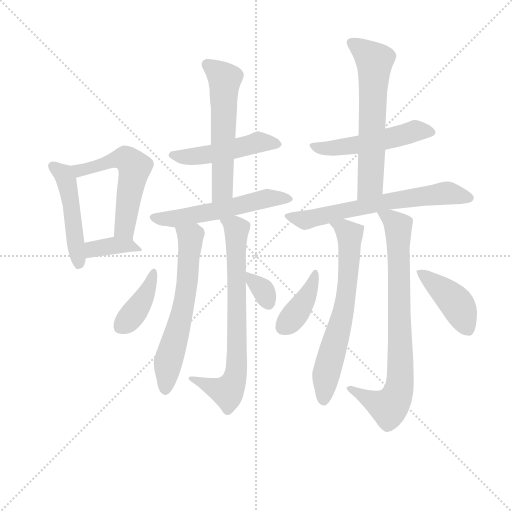
t = 0.00 s
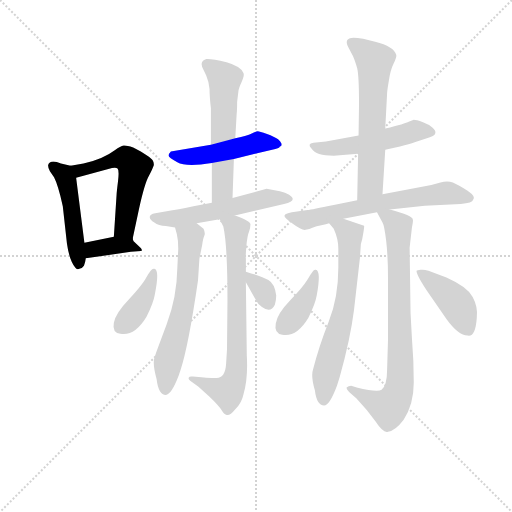
t = 2.34 s
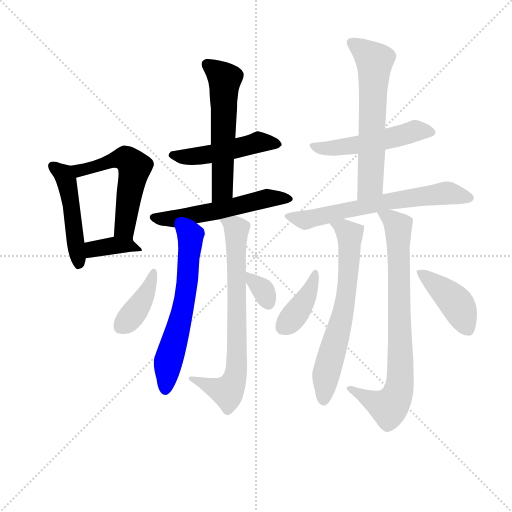
t = 4.69 s
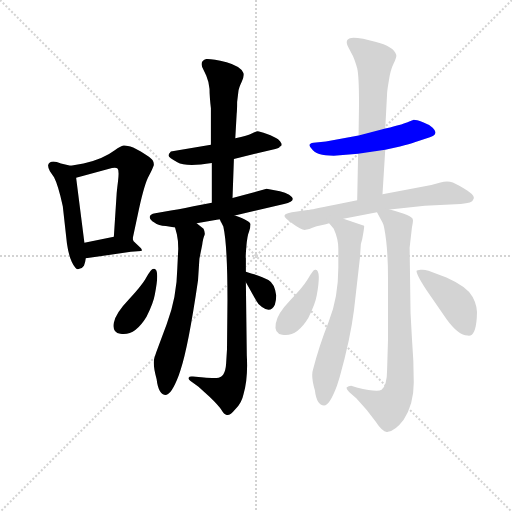
t = 7.03 s
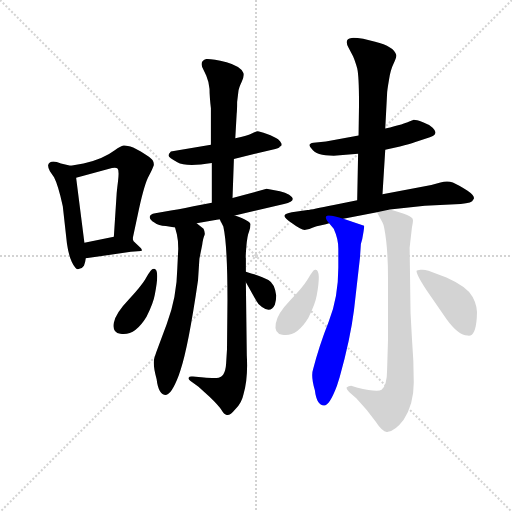
t = 9.37 s
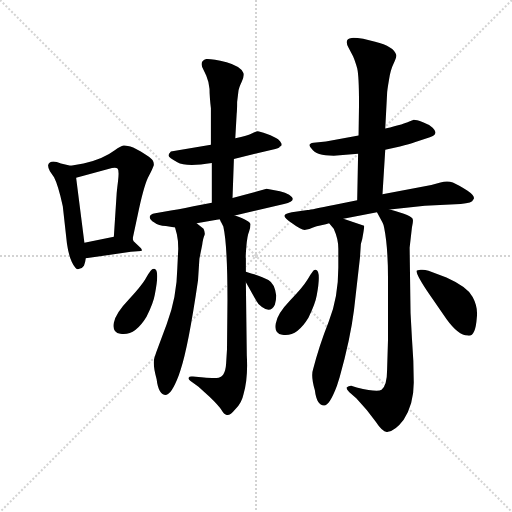
t = 11.71 s

The animated SVG that drew these frames (rendered in a browser with its animation timeline set to each time). Animation: 17 CSS @keyframes rules; one cycle of 11.71 s.

<svg version="1.1" viewBox="0 0 1024 1024" xmlns="http://www.w3.org/2000/svg">
  <g stroke="lightgray" stroke-dasharray="1,1" stroke-width="1" transform="scale(4, 4)">
    <line x1="0" y1="0" x2="256" y2="256"></line>
    <line x1="256" y1="0" x2="0" y2="256"></line>
    <line x1="128" y1="0" x2="128" y2="256"></line>
    <line x1="0" y1="128" x2="256" y2="128"></line>
  </g>
<g transform="scale(0.92, -0.92) translate(60, -900)">
   <style type="text/css">
    @keyframes keyframes0 {
      from {
       stroke: blue;
       stroke-dashoffset: 480;
       stroke-width: 128;
       }
       61% {
       animation-timing-function: step-end;
       stroke: blue;
       stroke-dashoffset: 0;
       stroke-width: 128;
       }
       to {
       stroke: black;
       stroke-width: 1024;
       }
       }
       #make-me-a-hanzi-animation-0 {
         animation: keyframes0 0.640625s both;
         animation-delay: 0.000000s;
         animation-timing-function: linear;
       }
    @keyframes keyframes1 {
      from {
       stroke: blue;
       stroke-dashoffset: 551;
       stroke-width: 128;
       }
       64% {
       animation-timing-function: step-end;
       stroke: blue;
       stroke-dashoffset: 0;
       stroke-width: 128;
       }
       to {
       stroke: black;
       stroke-width: 1024;
       }
       }
       #make-me-a-hanzi-animation-1 {
         animation: keyframes1 0.698405s both;
         animation-delay: 0.640625s;
         animation-timing-function: linear;
       }
    @keyframes keyframes2 {
      from {
       stroke: blue;
       stroke-dashoffset: 373;
       stroke-width: 128;
       }
       55% {
       animation-timing-function: step-end;
       stroke: blue;
       stroke-dashoffset: 0;
       stroke-width: 128;
       }
       to {
       stroke: black;
       stroke-width: 1024;
       }
       }
       #make-me-a-hanzi-animation-2 {
         animation: keyframes2 0.553548s both;
         animation-delay: 1.339030s;
         animation-timing-function: linear;
       }
    @keyframes keyframes3 {
      from {
       stroke: blue;
       stroke-dashoffset: 488;
       stroke-width: 128;
       }
       61% {
       animation-timing-function: step-end;
       stroke: blue;
       stroke-dashoffset: 0;
       stroke-width: 128;
       }
       to {
       stroke: black;
       stroke-width: 1024;
       }
       }
       #make-me-a-hanzi-animation-3 {
         animation: keyframes3 0.647135s both;
         animation-delay: 1.892578s;
         animation-timing-function: linear;
       }
    @keyframes keyframes4 {
      from {
       stroke: blue;
       stroke-dashoffset: 574;
       stroke-width: 128;
       }
       65% {
       animation-timing-function: step-end;
       stroke: blue;
       stroke-dashoffset: 0;
       stroke-width: 128;
       }
       to {
       stroke: black;
       stroke-width: 1024;
       }
       }
       #make-me-a-hanzi-animation-4 {
         animation: keyframes4 0.717122s both;
         animation-delay: 2.539714s;
         animation-timing-function: linear;
       }
    @keyframes keyframes5 {
      from {
       stroke: blue;
       stroke-dashoffset: 550;
       stroke-width: 128;
       }
       64% {
       animation-timing-function: step-end;
       stroke: blue;
       stroke-dashoffset: 0;
       stroke-width: 128;
       }
       to {
       stroke: black;
       stroke-width: 1024;
       }
       }
       #make-me-a-hanzi-animation-5 {
         animation: keyframes5 0.697591s both;
         animation-delay: 3.256836s;
         animation-timing-function: linear;
       }
    @keyframes keyframes6 {
      from {
       stroke: blue;
       stroke-dashoffset: 620;
       stroke-width: 128;
       }
       67% {
       animation-timing-function: step-end;
       stroke: blue;
       stroke-dashoffset: 0;
       stroke-width: 128;
       }
       to {
       stroke: black;
       stroke-width: 1024;
       }
       }
       #make-me-a-hanzi-animation-6 {
         animation: keyframes6 0.754557s both;
         animation-delay: 3.954427s;
         animation-timing-function: linear;
       }
    @keyframes keyframes7 {
      from {
       stroke: blue;
       stroke-dashoffset: 735;
       stroke-width: 128;
       }
       71% {
       animation-timing-function: step-end;
       stroke: blue;
       stroke-dashoffset: 0;
       stroke-width: 128;
       }
       to {
       stroke: black;
       stroke-width: 1024;
       }
       }
       #make-me-a-hanzi-animation-7 {
         animation: keyframes7 0.848145s both;
         animation-delay: 4.708984s;
         animation-timing-function: linear;
       }
    @keyframes keyframes8 {
      from {
       stroke: blue;
       stroke-dashoffset: 397;
       stroke-width: 128;
       }
       56% {
       animation-timing-function: step-end;
       stroke: blue;
       stroke-dashoffset: 0;
       stroke-width: 128;
       }
       to {
       stroke: black;
       stroke-width: 1024;
       }
       }
       #make-me-a-hanzi-animation-8 {
         animation: keyframes8 0.573079s both;
         animation-delay: 5.557129s;
         animation-timing-function: linear;
       }
    @keyframes keyframes9 {
      from {
       stroke: blue;
       stroke-dashoffset: 331;
       stroke-width: 128;
       }
       52% {
       animation-timing-function: step-end;
       stroke: blue;
       stroke-dashoffset: 0;
       stroke-width: 128;
       }
       to {
       stroke: black;
       stroke-width: 1024;
       }
       }
       #make-me-a-hanzi-animation-9 {
         animation: keyframes9 0.519368s both;
         animation-delay: 6.130208s;
         animation-timing-function: linear;
       }
    @keyframes keyframes10 {
      from {
       stroke: blue;
       stroke-dashoffset: 507;
       stroke-width: 128;
       }
       62% {
       animation-timing-function: step-end;
       stroke: blue;
       stroke-dashoffset: 0;
       stroke-width: 128;
       }
       to {
       stroke: black;
       stroke-width: 1024;
       }
       }
       #make-me-a-hanzi-animation-10 {
         animation: keyframes10 0.662598s both;
         animation-delay: 6.649577s;
         animation-timing-function: linear;
       }
    @keyframes keyframes11 {
      from {
       stroke: blue;
       stroke-dashoffset: 622;
       stroke-width: 128;
       }
       67% {
       animation-timing-function: step-end;
       stroke: blue;
       stroke-dashoffset: 0;
       stroke-width: 128;
       }
       to {
       stroke: black;
       stroke-width: 1024;
       }
       }
       #make-me-a-hanzi-animation-11 {
         animation: keyframes11 0.756185s both;
         animation-delay: 7.312174s;
         animation-timing-function: linear;
       }
    @keyframes keyframes12 {
      from {
       stroke: blue;
       stroke-dashoffset: 659;
       stroke-width: 128;
       }
       68% {
       animation-timing-function: step-end;
       stroke: blue;
       stroke-dashoffset: 0;
       stroke-width: 128;
       }
       to {
       stroke: black;
       stroke-width: 1024;
       }
       }
       #make-me-a-hanzi-animation-12 {
         animation: keyframes12 0.786296s both;
         animation-delay: 8.068359s;
         animation-timing-function: linear;
       }
    @keyframes keyframes13 {
      from {
       stroke: blue;
       stroke-dashoffset: 666;
       stroke-width: 128;
       }
       68% {
       animation-timing-function: step-end;
       stroke: blue;
       stroke-dashoffset: 0;
       stroke-width: 128;
       }
       to {
       stroke: black;
       stroke-width: 1024;
       }
       }
       #make-me-a-hanzi-animation-13 {
         animation: keyframes13 0.791992s both;
         animation-delay: 8.854655s;
         animation-timing-function: linear;
       }
    @keyframes keyframes14 {
      from {
       stroke: blue;
       stroke-dashoffset: 796;
       stroke-width: 128;
       }
       72% {
       animation-timing-function: step-end;
       stroke: blue;
       stroke-dashoffset: 0;
       stroke-width: 128;
       }
       to {
       stroke: black;
       stroke-width: 1024;
       }
       }
       #make-me-a-hanzi-animation-14 {
         animation: keyframes14 0.897786s both;
         animation-delay: 9.646647s;
         animation-timing-function: linear;
       }
    @keyframes keyframes15 {
      from {
       stroke: blue;
       stroke-dashoffset: 397;
       stroke-width: 128;
       }
       56% {
       animation-timing-function: step-end;
       stroke: blue;
       stroke-dashoffset: 0;
       stroke-width: 128;
       }
       to {
       stroke: black;
       stroke-width: 1024;
       }
       }
       #make-me-a-hanzi-animation-15 {
         animation: keyframes15 0.573079s both;
         animation-delay: 10.544434s;
         animation-timing-function: linear;
       }
    @keyframes keyframes16 {
      from {
       stroke: blue;
       stroke-dashoffset: 424;
       stroke-width: 128;
       }
       58% {
       animation-timing-function: step-end;
       stroke: blue;
       stroke-dashoffset: 0;
       stroke-width: 128;
       }
       to {
       stroke: black;
       stroke-width: 1024;
       }
       }
       #make-me-a-hanzi-animation-16 {
         animation: keyframes16 0.595052s both;
         animation-delay: 11.117513s;
         animation-timing-function: linear;
       }
</style>
<path d="M 93.5 539.5 L 72.5 544.5 Q 48.5 554.5 44.5 540.5 Q 44.5 534.5 48.5 527.5 L 57.5 514.5 Q 66.5 497.5 76.5 451.5 L 85.5 370.5 Q 90.5 334.5 103.5 318.5 Q 106.5 313.5 112.5 315.5 Q 118.5 316.5 122.5 322.5 Q 125.5 329.5 126.5 338.5 L 123.5 372.5 L 105.5 513.5 C 102.5 537.5 102.5 537.5 93.5 539.5 Z" fill="lightgray"></path> 
<path d="M 228.5 381.5 L 242.5 447.5 Q 254.5 501.5 263.5 517.5 Q 271.5 532.5 274.5 541.5 Q 274.5 546.5 272.5 550.5 Q 266.5 560.5 229.5 579.5 Q 213.5 584.5 208.5 583.5 Q 202.5 582.5 189.5 573.5 Q 164.5 554.5 121.5 544.5 L 93.5 539.5 C 63.5 534.5 76.5 505.5 105.5 513.5 L 175.5 532.5 Q 191.5 537.5 195.5 533.5 Q 199.5 529.5 196.5 505.5 Q 193.5 481.5 193.5 477.5 L 187.5 385.5 C 185.5 355.5 222.5 352.5 228.5 381.5 Z" fill="lightgray"></path> 
<path d="M 126.5 338.5 L 224.5 352.5 L 246.5 354.5 Q 250.5 354.5 246.5 360.5 L 230.5 375.5 Q 228.5 379.5 228.5 381.5 C 225.5 393.5 216.5 391.5 187.5 385.5 L 123.5 372.5 C 94.5 366.5 96.5 334.5 126.5 338.5 Z" fill="lightgray"></path> 
<path d="M 448.5 554.5 L 531.5 574.5 Q 547.5 577.5 548.5 581.5 Q 553.5 582.5 551.5 588.5 Q 549.5 593.5 544.5 597.5 Q 536.5 602.5 520.5 608.5 Q 503.5 614.5 500.5 614.5 Q 497.5 614.5 488.5 610.5 Q 478.5 605.5 451.5 599.5 L 398.5 585.5 L 311.5 570.5 Q 306.5 565.5 306.5 561.5 Q 306.5 557.5 325.5 547.5 Q 343.5 536.5 400.5 545.5 L 448.5 554.5 Z" fill="lightgray"></path> 
<path d="M 445.5 469.5 L 448.5 554.5 L 451.5 599.5 L 454.5 652.5 Q 455.5 661.5 455.5 678.5 L 458.5 703.5 Q 459.5 709.5 465.5 722.5 Q 471.5 735.5 469.5 740.5 Q 464.5 755.5 432.5 764.5 Q 399.5 772.5 388.5 771.5 Q 374.5 767.5 379.5 754.5 L 388.5 735.5 Q 394.5 721.5 395.5 706.5 Q 395.5 690.5 398.5 664.5 L 398.5 585.5 L 400.5 545.5 L 400.5 459.5 C 400.5 429.5 444.5 439.5 445.5 469.5 Z" fill="lightgray"></path> 
<path d="M 450.5 431.5 L 557.5 456.5 Q 588.5 463.5 568.5 476.5 Q 560.5 481.5 548.5 484.5 L 519.5 489.5 L 445.5 469.5 L 400.5 459.5 L 360.5 451.5 Q 321.5 443.5 311.5 442.5 L 277.5 436.5 Q 265.5 434.5 265.5 428.5 Q 265.5 422.5 275.5 416.5 Q 284.5 409.5 300.5 408.5 L 320.5 405.5 L 367.5 414.5 L 417.5 423.5 L 450.5 431.5 Z" fill="lightgray"></path> 
<path d="M 320.5 405.5 L 324.5 390.5 Q 327.5 377.5 327.5 359.5 L 325.5 317.5 Q 324.5 254.5 302.5 195.5 L 283.5 144.5 Q 279.5 134.5 275.5 121.5 Q 271.5 107.5 280.5 75.5 Q 284.5 41.5 300.5 41.5 Q 312.5 41.5 328.5 83.5 L 332.5 95.5 Q 349.5 146.5 370.5 290.5 L 373.5 337.5 L 379.5 367.5 Q 381.5 382.5 384.5 388.5 Q 386.5 393.5 382.5 402.5 L 367.5 414.5 C 344.5 433.5 312.5 434.5 320.5 405.5 Z" fill="lightgray"></path> 
<path d="M 408.5 78.5 Q 391.5 78.5 383.5 79.5 L 359.5 81.5 Q 351.5 82.5 350.5 79.5 Q 348.5 76.5 353.5 72.5 L 371.5 59.5 L 395.5 37.5 Q 415.5 18.5 421.5 8.5 Q 427.5 -1.5 431.5 -1.5 Q 438.5 -5.5 451.5 10.5 Q 465.5 23.5 469.5 43.5 Q 479.5 77.5 476.5 127.5 L 474.5 286.5 L 474.5 309.5 L 474.5 338.5 Q 473.5 339.5 475.5 363.5 Q 477.5 387.5 481.5 396.5 Q 484.5 405.5 484.5 412.5 Q 484.5 419.5 450.5 431.5 C 422.5 442.5 404.5 448.5 417.5 423.5 L 425.5 407.5 Q 434.5 367.5 434.5 247.5 L 433.5 140.5 L 431.5 108.5 Q 429.5 76.5 408.5 78.5 Z" fill="lightgray"></path> 
<path d="M 275.5 315.5 Q 271.5 316.5 267.5 311.5 Q 263.5 306.5 255.5 292.5 Q 246.5 277.5 219.5 248.5 Q 191.5 219.5 187.5 198.5 Q 183.5 176.5 201.5 174.5 Q 232.5 168.5 258.5 211.5 Q 273.5 241.5 276.5 259.5 Q 287.5 313.5 275.5 315.5 Z" fill="lightgray"></path> 
<path d="M 474.5 286.5 L 496.5 247.5 Q 501.5 237.5 509.5 232.5 Q 528.5 218.5 537.5 237.5 Q 540.5 246.5 540.5 257.5 Q 537.5 283.5 523.5 291.5 Q 508.5 299.5 474.5 309.5 C 458.5 314.5 459.5 312.5 474.5 286.5 Z" fill="lightgray"></path> 
<path d="M 777.5 574.5 L 809.5 581.5 Q 830.5 586.5 841.5 590.5 L 874.5 601.5 Q 886.5 605.5 886.5 611.5 Q 887.5 615.5 880.5 622.5 Q 873.5 629.5 859.5 634.5 Q 844.5 639.5 839.5 639.5 L 828.5 635.5 Q 821.5 631.5 777.5 620.5 L 719.5 605.5 L 648.5 592.5 L 621.5 589.5 Q 606.5 587.5 617.5 576.5 Q 626.5 561.5 665.5 561.5 L 718.5 565.5 L 777.5 574.5 Z" fill="lightgray"></path> 
<path d="M 771.5 477.5 L 777.5 574.5 L 777.5 620.5 L 781.5 696.5 Q 781.5 702.5 785.5 725.5 Q 788.5 747.5 795.5 761.5 Q 802.5 775.5 801.5 780.5 Q 796.5 799.5 755.5 809.5 L 729.5 815.5 Q 711.5 818.5 704.5 817.5 Q 687.5 815.5 697.5 796.5 L 707.5 777.5 Q 711.5 768.5 716.5 751.5 Q 720.5 734.5 720.5 673.5 L 719.5 605.5 L 718.5 565.5 L 716.5 464.5 C 715.5 434.5 769.5 447.5 771.5 477.5 Z" fill="lightgray"></path> 
<path d="M 787.5 444.5 L 863.5 452.5 L 941.5 456.5 Q 967.5 458.5 968.5 465.5 Q 975.5 472.5 956.5 485.5 Q 936.5 498.5 924.5 503.5 Q 912.5 507.5 897.5 503.5 Q 881.5 498.5 860.5 494.5 L 771.5 477.5 L 716.5 464.5 L 665.5 454.5 Q 617.5 444.5 608.5 443.5 L 574.5 438.5 Q 559.5 435.5 558.5 431.5 Q 556.5 427.5 576.5 413.5 Q 596.5 398.5 604.5 400.5 Q 612.5 401.5 620.5 405.5 Q 627.5 408.5 638.5 410.5 Q 649.5 412.5 655.5 414.5 L 686.5 424.5 L 759.5 438.5 L 787.5 444.5 Z" fill="lightgray"></path> 
<path d="M 655.5 414.5 L 665.5 402.5 Q 675.5 380.5 675.5 359.5 L 675.5 318.5 Q 675.5 252.5 654.5 200.5 Q 633.5 147.5 620.5 96.5 Q 615.5 82.5 624.5 51.5 Q 628.5 18.5 644.5 18.5 Q 656.5 18.5 672.5 61.5 L 678.5 80.5 Q 701.5 162.5 709.5 225.5 L 722.5 339.5 L 724.5 369.5 L 727.5 380.5 Q 732.5 407.5 731.5 409.5 L 686.5 424.5 C 658.5 433.5 636.5 437.5 655.5 414.5 Z" fill="lightgray"></path> 
<path d="M 830.5 361.5 L 835.5 405.5 Q 838.5 418.5 837.5 422.5 Q 837.5 431.5 787.5 444.5 C 758.5 452.5 750.5 454.5 759.5 438.5 L 771.5 416.5 Q 775.5 410.5 779.5 376.5 Q 783.5 341.5 783.5 295.5 L 783.5 161.5 L 781.5 95.5 Q 781.5 62.5 769.5 52.5 Q 760.5 46.5 715.5 57.5 L 703.5 61.5 Q 697.5 61.5 693.5 57.5 Q 692.5 54.5 699.5 47.5 L 714.5 34.5 Q 738.5 9.5 756.5 -16.5 Q 773.5 -42.5 783.5 -38.5 Q 799.5 -36.5 817.5 -12.5 Q 839.5 21.5 839.5 68.5 Q 839.5 115.5 835.5 164.5 L 832.5 219.5 L 830.5 361.5 Z" fill="lightgray"></path> 
<path d="M 626.5 313.5 Q 622.5 314.5 619.5 309.5 Q 615.5 304.5 607.5 290.5 Q 598.5 275.5 570.5 246.5 Q 542.5 217.5 539.5 196.5 Q 535.5 174.5 553.5 172.5 Q 584.5 166.5 610.5 209.5 Q 625.5 239.5 628.5 257.5 Q 638.5 311.5 626.5 313.5 Z" fill="lightgray"></path> 
<path d="M 956.5 170.5 Q 973.5 166.5 976.5 209.5 Q 979.5 232.5 967.5 254.5 Q 955.5 276.5 910.5 296.5 L 871.5 311.5 Q 861.5 314.5 854.5 313.5 Q 846.5 312.5 845.5 311.5 Q 844.5 302.5 874.5 258.5 L 910.5 206.5 Q 936.5 170.5 956.5 170.5 Z" fill="lightgray"></path> 
      <clipPath id="make-me-a-hanzi-clip-0">
      <path d="M 93.5 539.5 L 72.5 544.5 Q 48.5 554.5 44.5 540.5 Q 44.5 534.5 48.5 527.5 L 57.5 514.5 Q 66.5 497.5 76.5 451.5 L 85.5 370.5 Q 90.5 334.5 103.5 318.5 Q 106.5 313.5 112.5 315.5 Q 118.5 316.5 122.5 322.5 Q 125.5 329.5 126.5 338.5 L 123.5 372.5 L 105.5 513.5 C 102.5 537.5 102.5 537.5 93.5 539.5 Z" fill="lightgray"></path>
      </clipPath>
      <path clip-path="url(#make-me-a-hanzi-clip-0)" d="M 55.5 536.5 L 73.5 525.5 L 85.5 503.5 L 111.5 327.5 " fill="none" id="make-me-a-hanzi-animation-0" stroke-dasharray="352 704" stroke-linecap="round"></path>

      <clipPath id="make-me-a-hanzi-clip-1">
      <path d="M 228.5 381.5 L 242.5 447.5 Q 254.5 501.5 263.5 517.5 Q 271.5 532.5 274.5 541.5 Q 274.5 546.5 272.5 550.5 Q 266.5 560.5 229.5 579.5 Q 213.5 584.5 208.5 583.5 Q 202.5 582.5 189.5 573.5 Q 164.5 554.5 121.5 544.5 L 93.5 539.5 C 63.5 534.5 76.5 505.5 105.5 513.5 L 175.5 532.5 Q 191.5 537.5 195.5 533.5 Q 199.5 529.5 196.5 505.5 Q 193.5 481.5 193.5 477.5 L 187.5 385.5 C 185.5 355.5 222.5 352.5 228.5 381.5 Z" fill="lightgray"></path>
      </clipPath>
      <path clip-path="url(#make-me-a-hanzi-clip-1)" d="M 101.5 535.5 L 123.5 530.5 L 208.5 555.5 L 232.5 536.5 L 210.5 404.5 L 195.5 392.5 " fill="none" id="make-me-a-hanzi-animation-1" stroke-dasharray="423 846" stroke-linecap="round"></path>

      <clipPath id="make-me-a-hanzi-clip-2">
      <path d="M 126.5 338.5 L 224.5 352.5 L 246.5 354.5 Q 250.5 354.5 246.5 360.5 L 230.5 375.5 Q 228.5 379.5 228.5 381.5 C 225.5 393.5 216.5 391.5 187.5 385.5 L 123.5 372.5 C 94.5 366.5 96.5 334.5 126.5 338.5 Z" fill="lightgray"></path>
      </clipPath>
      <path clip-path="url(#make-me-a-hanzi-clip-2)" d="M 132.5 344.5 L 145.5 358.5 L 192.5 367.5 L 227.5 364.5 L 240.5 357.5 " fill="none" id="make-me-a-hanzi-animation-2" stroke-dasharray="245 490" stroke-linecap="round"></path>

      <clipPath id="make-me-a-hanzi-clip-3">
      <path d="M 448.5 554.5 L 531.5 574.5 Q 547.5 577.5 548.5 581.5 Q 553.5 582.5 551.5 588.5 Q 549.5 593.5 544.5 597.5 Q 536.5 602.5 520.5 608.5 Q 503.5 614.5 500.5 614.5 Q 497.5 614.5 488.5 610.5 Q 478.5 605.5 451.5 599.5 L 398.5 585.5 L 311.5 570.5 Q 306.5 565.5 306.5 561.5 Q 306.5 557.5 325.5 547.5 Q 343.5 536.5 400.5 545.5 L 448.5 554.5 Z" fill="lightgray"></path>
      </clipPath>
      <path clip-path="url(#make-me-a-hanzi-clip-3)" d="M 314.5 563.5 L 342.5 558.5 L 387.5 562.5 L 500.5 590.5 L 542.5 588.5 " fill="none" id="make-me-a-hanzi-animation-3" stroke-dasharray="360 720" stroke-linecap="round"></path>

      <clipPath id="make-me-a-hanzi-clip-4">
      <path d="M 445.5 469.5 L 448.5 554.5 L 451.5 599.5 L 454.5 652.5 Q 455.5 661.5 455.5 678.5 L 458.5 703.5 Q 459.5 709.5 465.5 722.5 Q 471.5 735.5 469.5 740.5 Q 464.5 755.5 432.5 764.5 Q 399.5 772.5 388.5 771.5 Q 374.5 767.5 379.5 754.5 L 388.5 735.5 Q 394.5 721.5 395.5 706.5 Q 395.5 690.5 398.5 664.5 L 398.5 585.5 L 400.5 545.5 L 400.5 459.5 C 400.5 429.5 444.5 439.5 445.5 469.5 Z" fill="lightgray"></path>
      </clipPath>
      <path clip-path="url(#make-me-a-hanzi-clip-4)" d="M 389.5 760.5 L 428.5 728.5 L 423.5 488.5 L 406.5 466.5 " fill="none" id="make-me-a-hanzi-animation-4" stroke-dasharray="446 892" stroke-linecap="round"></path>

      <clipPath id="make-me-a-hanzi-clip-5">
      <path d="M 450.5 431.5 L 557.5 456.5 Q 588.5 463.5 568.5 476.5 Q 560.5 481.5 548.5 484.5 L 519.5 489.5 L 445.5 469.5 L 400.5 459.5 L 360.5 451.5 Q 321.5 443.5 311.5 442.5 L 277.5 436.5 Q 265.5 434.5 265.5 428.5 Q 265.5 422.5 275.5 416.5 Q 284.5 409.5 300.5 408.5 L 320.5 405.5 L 367.5 414.5 L 417.5 423.5 L 450.5 431.5 Z" fill="lightgray"></path>
      </clipPath>
      <path clip-path="url(#make-me-a-hanzi-clip-5)" d="M 275.5 426.5 L 324.5 424.5 L 523.5 469.5 L 564.5 465.5 " fill="none" id="make-me-a-hanzi-animation-5" stroke-dasharray="422 844" stroke-linecap="round"></path>

      <clipPath id="make-me-a-hanzi-clip-6">
      <path d="M 320.5 405.5 L 324.5 390.5 Q 327.5 377.5 327.5 359.5 L 325.5 317.5 Q 324.5 254.5 302.5 195.5 L 283.5 144.5 Q 279.5 134.5 275.5 121.5 Q 271.5 107.5 280.5 75.5 Q 284.5 41.5 300.5 41.5 Q 312.5 41.5 328.5 83.5 L 332.5 95.5 Q 349.5 146.5 370.5 290.5 L 373.5 337.5 L 379.5 367.5 Q 381.5 382.5 384.5 388.5 Q 386.5 393.5 382.5 402.5 L 367.5 414.5 C 344.5 433.5 312.5 434.5 320.5 405.5 Z" fill="lightgray"></path>
      </clipPath>
      <path clip-path="url(#make-me-a-hanzi-clip-6)" d="M 329.5 399.5 L 354.5 378.5 L 347.5 282.5 L 306.5 117.5 L 299.5 52.5 " fill="none" id="make-me-a-hanzi-animation-6" stroke-dasharray="492 984" stroke-linecap="round"></path>

      <clipPath id="make-me-a-hanzi-clip-7">
      <path d="M 408.5 78.5 Q 391.5 78.5 383.5 79.5 L 359.5 81.5 Q 351.5 82.5 350.5 79.5 Q 348.5 76.5 353.5 72.5 L 371.5 59.5 L 395.5 37.5 Q 415.5 18.5 421.5 8.5 Q 427.5 -1.5 431.5 -1.5 Q 438.5 -5.5 451.5 10.5 Q 465.5 23.5 469.5 43.5 Q 479.5 77.5 476.5 127.5 L 474.5 286.5 L 474.5 309.5 L 474.5 338.5 Q 473.5 339.5 475.5 363.5 Q 477.5 387.5 481.5 396.5 Q 484.5 405.5 484.5 412.5 Q 484.5 419.5 450.5 431.5 C 422.5 442.5 404.5 448.5 417.5 423.5 L 425.5 407.5 Q 434.5 367.5 434.5 247.5 L 433.5 140.5 L 431.5 108.5 Q 429.5 76.5 408.5 78.5 Z" fill="lightgray"></path>
      </clipPath>
      <path clip-path="url(#make-me-a-hanzi-clip-7)" d="M 423.5 421.5 L 451.5 406.5 L 454.5 398.5 L 455.5 118.5 L 450.5 77.5 L 434.5 48.5 L 355.5 77.5 " fill="none" id="make-me-a-hanzi-animation-7" stroke-dasharray="607 1214" stroke-linecap="round"></path>

      <clipPath id="make-me-a-hanzi-clip-8">
      <path d="M 275.5 315.5 Q 271.5 316.5 267.5 311.5 Q 263.5 306.5 255.5 292.5 Q 246.5 277.5 219.5 248.5 Q 191.5 219.5 187.5 198.5 Q 183.5 176.5 201.5 174.5 Q 232.5 168.5 258.5 211.5 Q 273.5 241.5 276.5 259.5 Q 287.5 313.5 275.5 315.5 Z" fill="lightgray"></path>
      </clipPath>
      <path clip-path="url(#make-me-a-hanzi-clip-8)" d="M 273.5 309.5 L 264.5 273.5 L 238.5 229.5 L 202.5 191.5 " fill="none" id="make-me-a-hanzi-animation-8" stroke-dasharray="269 538" stroke-linecap="round"></path>

      <clipPath id="make-me-a-hanzi-clip-9">
      <path d="M 474.5 286.5 L 496.5 247.5 Q 501.5 237.5 509.5 232.5 Q 528.5 218.5 537.5 237.5 Q 540.5 246.5 540.5 257.5 Q 537.5 283.5 523.5 291.5 Q 508.5 299.5 474.5 309.5 C 458.5 314.5 459.5 312.5 474.5 286.5 Z" fill="lightgray"></path>
      </clipPath>
      <path clip-path="url(#make-me-a-hanzi-clip-9)" d="M 481.5 303.5 L 511.5 270.5 L 522.5 242.5 " fill="none" id="make-me-a-hanzi-animation-9" stroke-dasharray="203 406" stroke-linecap="round"></path>

      <clipPath id="make-me-a-hanzi-clip-10">
      <path d="M 777.5 574.5 L 809.5 581.5 Q 830.5 586.5 841.5 590.5 L 874.5 601.5 Q 886.5 605.5 886.5 611.5 Q 887.5 615.5 880.5 622.5 Q 873.5 629.5 859.5 634.5 Q 844.5 639.5 839.5 639.5 L 828.5 635.5 Q 821.5 631.5 777.5 620.5 L 719.5 605.5 L 648.5 592.5 L 621.5 589.5 Q 606.5 587.5 617.5 576.5 Q 626.5 561.5 665.5 561.5 L 718.5 565.5 L 777.5 574.5 Z" fill="lightgray"></path>
      </clipPath>
      <path clip-path="url(#make-me-a-hanzi-clip-10)" d="M 628.5 580.5 L 657.5 577.5 L 710.5 583.5 L 839.5 614.5 L 875.5 612.5 " fill="none" id="make-me-a-hanzi-animation-10" stroke-dasharray="379 758" stroke-linecap="round"></path>

      <clipPath id="make-me-a-hanzi-clip-11">
      <path d="M 771.5 477.5 L 777.5 574.5 L 777.5 620.5 L 781.5 696.5 Q 781.5 702.5 785.5 725.5 Q 788.5 747.5 795.5 761.5 Q 802.5 775.5 801.5 780.5 Q 796.5 799.5 755.5 809.5 L 729.5 815.5 Q 711.5 818.5 704.5 817.5 Q 687.5 815.5 697.5 796.5 L 707.5 777.5 Q 711.5 768.5 716.5 751.5 Q 720.5 734.5 720.5 673.5 L 719.5 605.5 L 718.5 565.5 L 716.5 464.5 C 715.5 434.5 769.5 447.5 771.5 477.5 Z" fill="lightgray"></path>
      </clipPath>
      <path clip-path="url(#make-me-a-hanzi-clip-11)" d="M 704.5 805.5 L 753.5 768.5 L 744.5 499.5 L 722.5 471.5 " fill="none" id="make-me-a-hanzi-animation-11" stroke-dasharray="494 988" stroke-linecap="round"></path>

      <clipPath id="make-me-a-hanzi-clip-12">
      <path d="M 787.5 444.5 L 863.5 452.5 L 941.5 456.5 Q 967.5 458.5 968.5 465.5 Q 975.5 472.5 956.5 485.5 Q 936.5 498.5 924.5 503.5 Q 912.5 507.5 897.5 503.5 Q 881.5 498.5 860.5 494.5 L 771.5 477.5 L 716.5 464.5 L 665.5 454.5 Q 617.5 444.5 608.5 443.5 L 574.5 438.5 Q 559.5 435.5 558.5 431.5 Q 556.5 427.5 576.5 413.5 Q 596.5 398.5 604.5 400.5 Q 612.5 401.5 620.5 405.5 Q 627.5 408.5 638.5 410.5 Q 649.5 412.5 655.5 414.5 L 686.5 424.5 L 759.5 438.5 L 787.5 444.5 Z" fill="lightgray"></path>
      </clipPath>
      <path clip-path="url(#make-me-a-hanzi-clip-12)" d="M 563.5 430.5 L 603.5 421.5 L 782.5 462.5 L 908.5 480.5 L 958.5 470.5 " fill="none" id="make-me-a-hanzi-animation-12" stroke-dasharray="531 1062" stroke-linecap="round"></path>

      <clipPath id="make-me-a-hanzi-clip-13">
      <path d="M 655.5 414.5 L 665.5 402.5 Q 675.5 380.5 675.5 359.5 L 675.5 318.5 Q 675.5 252.5 654.5 200.5 Q 633.5 147.5 620.5 96.5 Q 615.5 82.5 624.5 51.5 Q 628.5 18.5 644.5 18.5 Q 656.5 18.5 672.5 61.5 L 678.5 80.5 Q 701.5 162.5 709.5 225.5 L 722.5 339.5 L 724.5 369.5 L 727.5 380.5 Q 732.5 407.5 731.5 409.5 L 686.5 424.5 C 658.5 433.5 636.5 437.5 655.5 414.5 Z" fill="lightgray"></path>
      </clipPath>
      <path clip-path="url(#make-me-a-hanzi-clip-13)" d="M 662.5 410.5 L 687.5 402.5 L 699.5 387.5 L 699.5 334.5 L 691.5 249.5 L 647.5 80.5 L 643.5 29.5 " fill="none" id="make-me-a-hanzi-animation-13" stroke-dasharray="538 1076" stroke-linecap="round"></path>

      <clipPath id="make-me-a-hanzi-clip-14">
      <path d="M 830.5 361.5 L 835.5 405.5 Q 838.5 418.5 837.5 422.5 Q 837.5 431.5 787.5 444.5 C 758.5 452.5 750.5 454.5 759.5 438.5 L 771.5 416.5 Q 775.5 410.5 779.5 376.5 Q 783.5 341.5 783.5 295.5 L 783.5 161.5 L 781.5 95.5 Q 781.5 62.5 769.5 52.5 Q 760.5 46.5 715.5 57.5 L 703.5 61.5 Q 697.5 61.5 693.5 57.5 Q 692.5 54.5 699.5 47.5 L 714.5 34.5 Q 738.5 9.5 756.5 -16.5 Q 773.5 -42.5 783.5 -38.5 Q 799.5 -36.5 817.5 -12.5 Q 839.5 21.5 839.5 68.5 Q 839.5 115.5 835.5 164.5 L 832.5 219.5 L 830.5 361.5 Z" fill="lightgray"></path>
      </clipPath>
      <path clip-path="url(#make-me-a-hanzi-clip-14)" d="M 767.5 435.5 L 794.5 420.5 L 806.5 401.5 L 806.5 49.5 L 785.5 14.5 L 700.5 54.5 " fill="none" id="make-me-a-hanzi-animation-14" stroke-dasharray="668 1336" stroke-linecap="round"></path>

      <clipPath id="make-me-a-hanzi-clip-15">
      <path d="M 626.5 313.5 Q 622.5 314.5 619.5 309.5 Q 615.5 304.5 607.5 290.5 Q 598.5 275.5 570.5 246.5 Q 542.5 217.5 539.5 196.5 Q 535.5 174.5 553.5 172.5 Q 584.5 166.5 610.5 209.5 Q 625.5 239.5 628.5 257.5 Q 638.5 311.5 626.5 313.5 Z" fill="lightgray"></path>
      </clipPath>
      <path clip-path="url(#make-me-a-hanzi-clip-15)" d="M 625.5 307.5 L 616.5 271.5 L 590.5 227.5 L 554.5 189.5 " fill="none" id="make-me-a-hanzi-animation-15" stroke-dasharray="269 538" stroke-linecap="round"></path>

      <clipPath id="make-me-a-hanzi-clip-16">
      <path d="M 956.5 170.5 Q 973.5 166.5 976.5 209.5 Q 979.5 232.5 967.5 254.5 Q 955.5 276.5 910.5 296.5 L 871.5 311.5 Q 861.5 314.5 854.5 313.5 Q 846.5 312.5 845.5 311.5 Q 844.5 302.5 874.5 258.5 L 910.5 206.5 Q 936.5 170.5 956.5 170.5 Z" fill="lightgray"></path>
      </clipPath>
      <path clip-path="url(#make-me-a-hanzi-clip-16)" d="M 850.5 309.5 L 931.5 241.5 L 957.5 185.5 " fill="none" id="make-me-a-hanzi-animation-16" stroke-dasharray="296 592" stroke-linecap="round"></path>

</g>
</svg>
